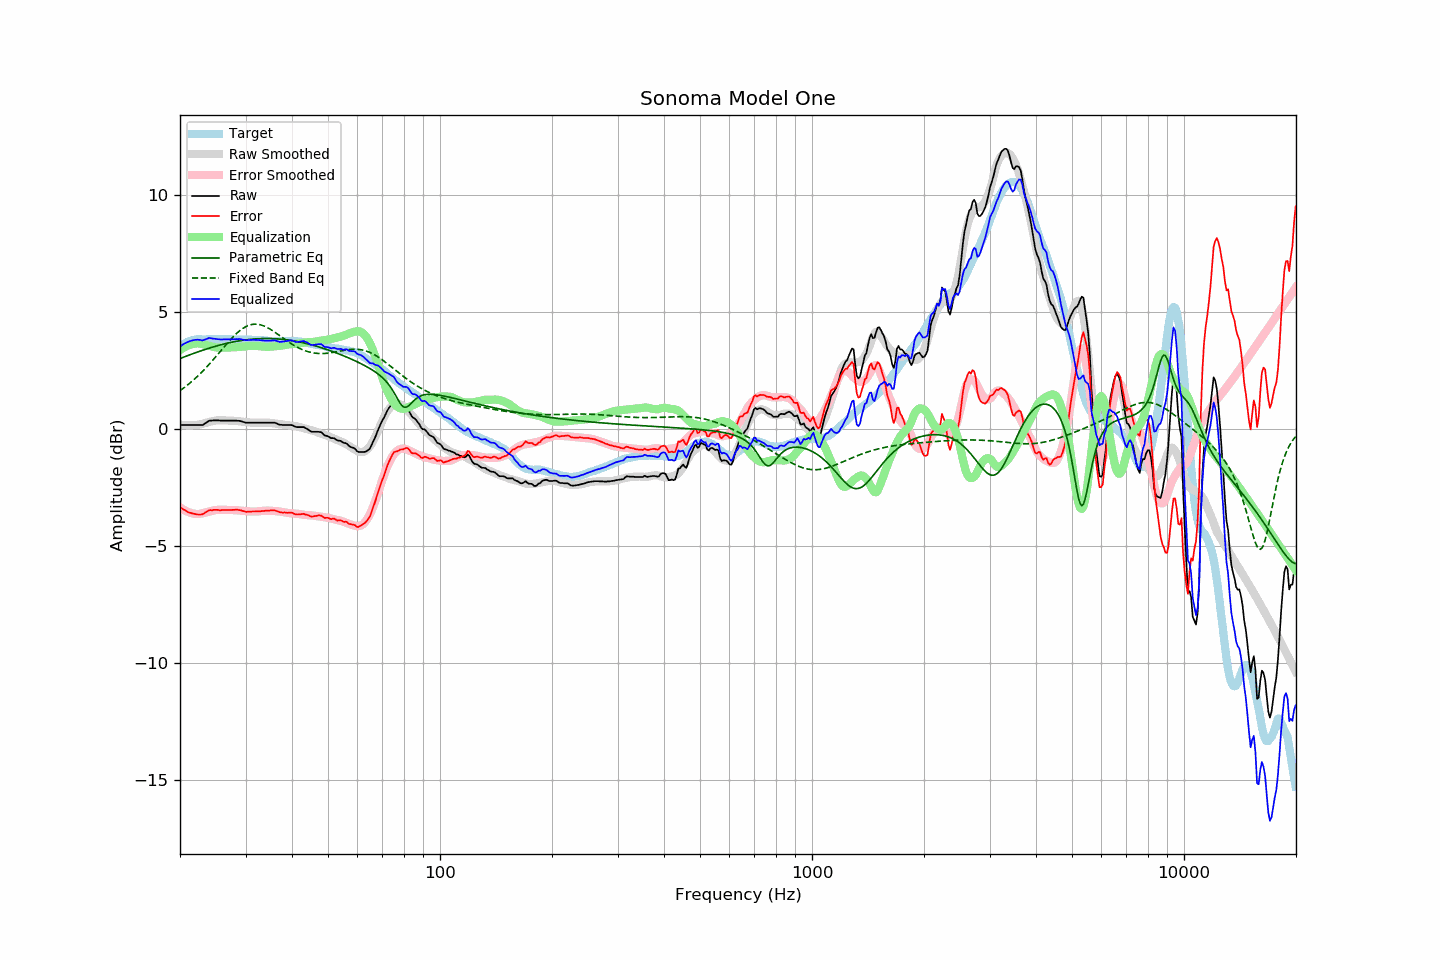

Values plotted in this chart, from the file beside it:
frequency, raw, error, smoothed, error_smoothed, equalization, parametric_eq, fixed_band_eq, equalized_raw, equalized_smoothed, target
20.00, 0.16, -3.35, 0.18, -3.36, 3.36, 3.00, 1.63, 3.52, 3.53, 3.51
20.20, 0.16, -3.40, 0.17, -3.41, 3.41, 3.03, 1.68, 3.56, 3.57, 3.56
20.40, 0.16, -3.45, 0.16, -3.45, 3.45, 3.05, 1.73, 3.61, 3.61, 3.61
20.61, 0.16, -3.48, 0.15, -3.49, 3.49, 3.08, 1.78, 3.65, 3.64, 3.64
20.81, 0.16, -3.53, 0.15, -3.53, 3.53, 3.11, 1.83, 3.68, 3.67, 3.69
21.02, 0.16, -3.57, 0.14, -3.56, 3.56, 3.13, 1.89, 3.71, 3.70, 3.73
21.23, 0.16, -3.59, 0.14, -3.58, 3.58, 3.16, 1.94, 3.74, 3.73, 3.75
21.44, 0.16, -3.61, 0.14, -3.61, 3.61, 3.18, 2.00, 3.76, 3.75, 3.77
21.66, 0.16, -3.63, 0.15, -3.62, 3.62, 3.21, 2.06, 3.78, 3.77, 3.79
21.87, 0.16, -3.64, 0.15, -3.64, 3.64, 3.23, 2.12, 3.79, 3.79, 3.80
22.09, 0.16, -3.66, 0.16, -3.64, 3.64, 3.26, 2.18, 3.80, 3.80, 3.82
22.31, 0.16, -3.67, 0.17, -3.65, 3.65, 3.28, 2.25, 3.81, 3.82, 3.83
22.54, 0.16, -3.67, 0.18, -3.64, 3.64, 3.31, 2.31, 3.80, 3.82, 3.83
22.76, 0.16, -3.67, 0.20, -3.63, 3.63, 3.33, 2.38, 3.79, 3.83, 3.83
22.99, 0.16, -3.66, 0.21, -3.61, 3.61, 3.35, 2.45, 3.77, 3.83, 3.82
23.22, 0.20, -3.62, 0.23, -3.60, 3.60, 3.38, 2.52, 3.79, 3.83, 3.82
23.45, 0.25, -3.57, 0.25, -3.58, 3.58, 3.40, 2.59, 3.83, 3.83, 3.82
23.69, 0.29, -3.54, 0.27, -3.56, 3.56, 3.42, 2.67, 3.85, 3.83, 3.83
23.92, 0.34, -3.49, 0.29, -3.54, 3.54, 3.44, 2.74, 3.88, 3.83, 3.83
24.16, 0.35, -3.48, 0.31, -3.52, 3.52, 3.46, 2.82, 3.87, 3.83, 3.83
24.40, 0.35, -3.49, 0.32, -3.51, 3.51, 3.48, 2.90, 3.85, 3.83, 3.84
24.65, 0.36, -3.47, 0.34, -3.49, 3.49, 3.50, 2.98, 3.85, 3.83, 3.83
24.89, 0.36, -3.47, 0.35, -3.48, 3.48, 3.52, 3.06, 3.84, 3.83, 3.83
25.14, 0.36, -3.47, 0.36, -3.47, 3.47, 3.54, 3.14, 3.83, 3.83, 3.83
25.39, 0.36, -3.48, 0.36, -3.47, 3.47, 3.56, 3.22, 3.83, 3.83, 3.84
25.65, 0.35, -3.49, 0.36, -3.47, 3.47, 3.58, 3.30, 3.81, 3.83, 3.84
25.91, 0.35, -3.48, 0.36, -3.47, 3.47, 3.60, 3.38, 3.82, 3.83, 3.83
26.16, 0.35, -3.48, 0.36, -3.47, 3.47, 3.62, 3.46, 3.82, 3.83, 3.83
26.43, 0.35, -3.48, 0.36, -3.47, 3.47, 3.63, 3.54, 3.82, 3.83, 3.83
26.69, 0.35, -3.48, 0.35, -3.47, 3.47, 3.65, 3.62, 3.82, 3.83, 3.83
26.96, 0.35, -3.48, 0.35, -3.47, 3.47, 3.67, 3.70, 3.82, 3.82, 3.83
27.23, 0.35, -3.48, 0.35, -3.47, 3.47, 3.68, 3.78, 3.82, 3.82, 3.83
27.50, 0.35, -3.48, 0.35, -3.47, 3.47, 3.70, 3.85, 3.82, 3.82, 3.83
27.77, 0.35, -3.47, 0.34, -3.48, 3.48, 3.71, 3.93, 3.82, 3.82, 3.82
28.05, 0.35, -3.47, 0.34, -3.48, 3.48, 3.72, 3.99, 3.83, 3.82, 3.82
28.33, 0.35, -3.46, 0.33, -3.48, 3.48, 3.74, 4.06, 3.83, 3.82, 3.81
28.62, 0.34, -3.47, 0.32, -3.49, 3.49, 3.75, 4.12, 3.83, 3.81, 3.81
28.90, 0.34, -3.48, 0.32, -3.50, 3.50, 3.76, 4.18, 3.83, 3.81, 3.82
29.19, 0.32, -3.49, 0.31, -3.50, 3.50, 3.77, 4.23, 3.82, 3.81, 3.81
29.48, 0.30, -3.52, 0.30, -3.51, 3.51, 3.78, 4.28, 3.81, 3.81, 3.82
29.78, 0.28, -3.53, 0.29, -3.52, 3.52, 3.79, 4.33, 3.80, 3.81, 3.81
30.08, 0.26, -3.56, 0.28, -3.52, 3.52, 3.80, 4.37, 3.78, 3.81, 3.82
30.38, 0.26, -3.55, 0.28, -3.53, 3.53, 3.81, 4.40, 3.79, 3.81, 3.81
30.68, 0.26, -3.55, 0.27, -3.54, 3.54, 3.82, 4.42, 3.79, 3.80, 3.81
30.99, 0.26, -3.55, 0.26, -3.54, 3.54, 3.82, 4.45, 3.80, 3.80, 3.81
31.30, 0.26, -3.54, 0.26, -3.54, 3.54, 3.83, 4.46, 3.80, 3.80, 3.80
31.61, 0.26, -3.54, 0.25, -3.54, 3.54, 3.84, 4.47, 3.80, 3.80, 3.80
31.93, 0.26, -3.54, 0.25, -3.54, 3.54, 3.84, 4.47, 3.80, 3.79, 3.80
32.24, 0.26, -3.53, 0.25, -3.54, 3.54, 3.85, 4.47, 3.80, 3.79, 3.79
32.57, 0.26, -3.53, 0.26, -3.53, 3.53, 3.85, 4.46, 3.79, 3.79, 3.79
32.89, 0.26, -3.53, 0.26, -3.52, 3.52, 3.85, 4.44, 3.78, 3.78, 3.79
33.22, 0.26, -3.52, 0.26, -3.51, 3.51, 3.85, 4.42, 3.77, 3.78, 3.78
33.55, 0.26, -3.52, 0.26, -3.51, 3.51, 3.86, 4.40, 3.77, 3.77, 3.78
33.89, 0.26, -3.51, 0.26, -3.50, 3.50, 3.86, 4.37, 3.76, 3.77, 3.77
34.23, 0.26, -3.51, 0.26, -3.50, 3.50, 3.86, 4.34, 3.76, 3.76, 3.77
34.57, 0.26, -3.50, 0.26, -3.50, 3.50, 3.86, 4.30, 3.76, 3.76, 3.76
34.92, 0.26, -3.50, 0.25, -3.51, 3.51, 3.85, 4.26, 3.76, 3.75, 3.76
35.27, 0.26, -3.49, 0.24, -3.51, 3.51, 3.85, 4.22, 3.77, 3.75, 3.75
35.62, 0.26, -3.49, 0.23, -3.52, 3.52, 3.85, 4.17, 3.77, 3.75, 3.75
35.97, 0.26, -3.49, 0.23, -3.52, 3.52, 3.85, 4.13, 3.78, 3.75, 3.75
... 635 more rows
